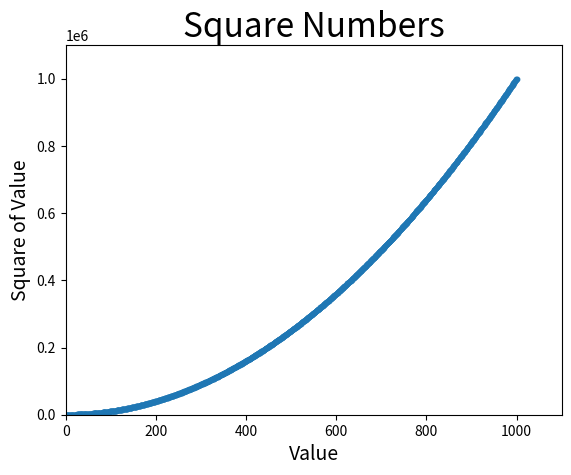

Write the Python code that produced this figure.
import matplotlib.pyplot as plt

x_values = range(1, 1001)
y_values = [x**2 for x in x_values]
plt.style.use('_classic_test_patch')
fig, ax = plt.subplots()

ax.scatter(x_values, y_values, s=10)

# Set chart title and label axes.
ax.set_title("Square Numbers", fontsize=24)
ax.set_xlabel("Value", fontsize=14)
ax.set_ylabel("Square of Value", fontsize=14)

# Set size of tick labels.
ax.axis([0, 1100, 0, 1_100_000])

plt.show()